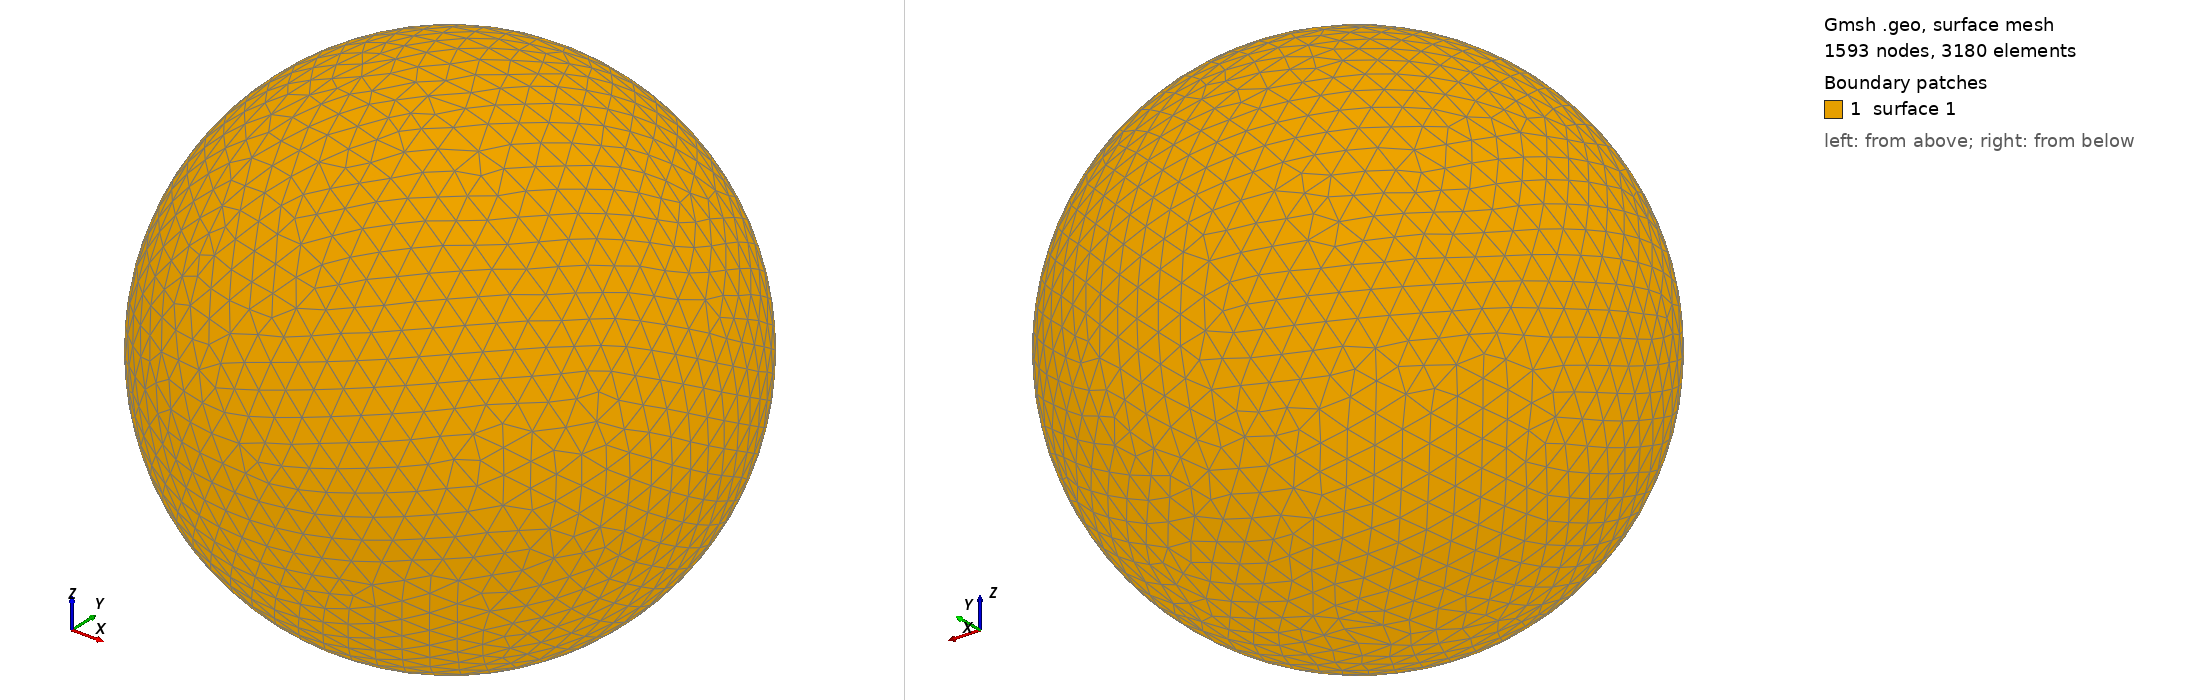

Gmsh geometry script, surface-meshed: 1593 nodes, 3180 surface elements. Boundary patches (legend numbers): 1 surface 1. Left view from above one corner, right view from below the opposite corner. The script declares no physical surfaces, so the legend lists its geometric surfaces. The drawing asked Gmsh for element sizes between 1% and 20% of the model's largest extent; the script's own settings can give other sizes.

=== shot0633.geo (drawn) ===
SetFactory("OpenCASCADE");
Point(1) = {0,0,0,0};
Sphere(1) = {0,0,0,0.00668800};
MeshSize{ PointsOf{ Surface{:}; } } = 0.000668800;
Mesh.ElementOrder=1;
Mesh.Format=39;
